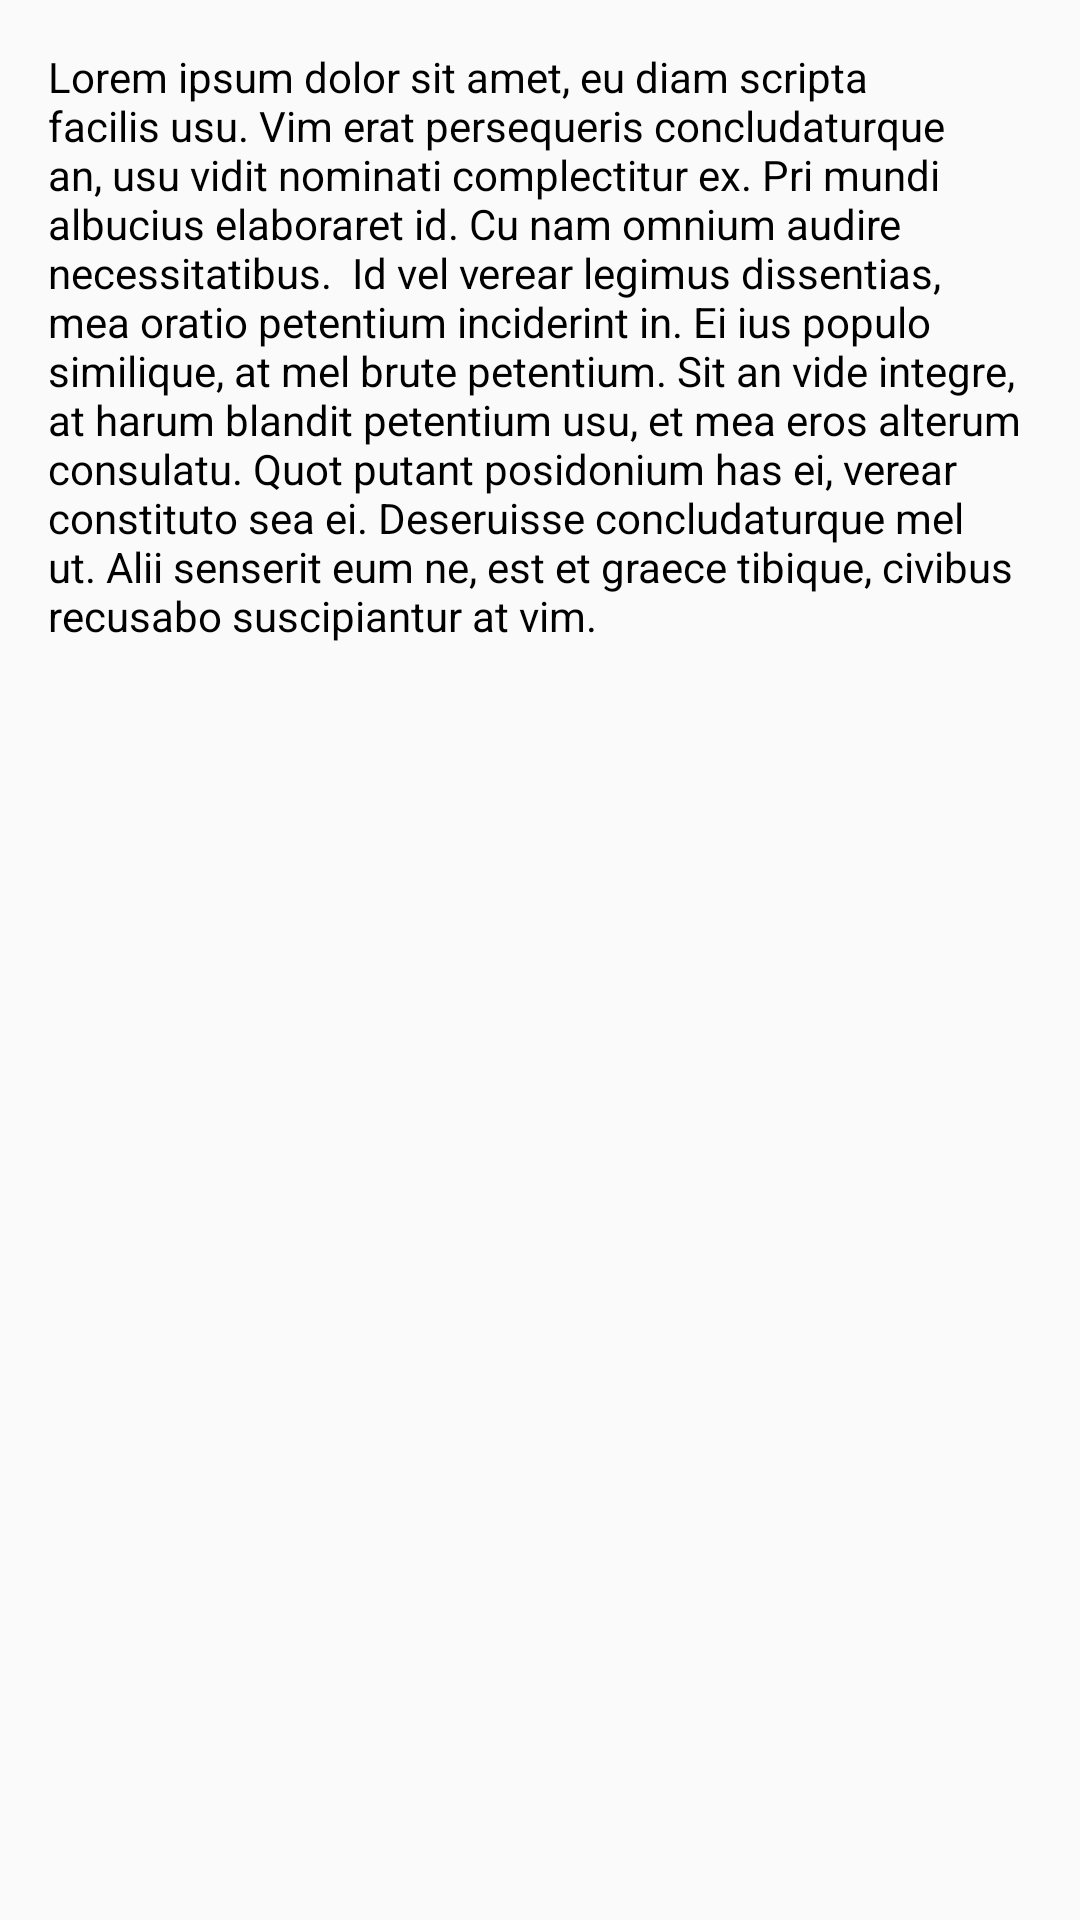

Layout XML and referenced resources for this Android screen:
<!-- AndroidManifest.xml: application theme AppTheme -->
<!-- res/layout/fragment_product_description.xml -->
<?xml version="1.0" encoding="utf-8"?>
<FrameLayout xmlns:android="http://schemas.android.com/apk/res/android"
    xmlns:tools="http://schemas.android.com/tools"
    android:layout_width="match_parent"
    android:layout_height="match_parent"
    tools:context="ecom.ecommerce.myecommerce.ProductDescriptionFragment">

    <TextView
        android:id="@+id/tv_product_description"
        android:layout_margin="16dp"
        android:textColor="#000000"
        android:layout_width="match_parent"
        android:layout_height="wrap_content"
        android:text="Lorem ipsum dolor sit amet, eu diam scripta facilis usu. Vim
erat persequeris concludaturque an, usu vidit nominati
complectitur ex. Pri mundi albucius elaboraret id. Cu nam
omnium audire necessitatibus.

Id vel verear legimus dissentias, mea oratio petentium
inciderint in. Ei ius populo similique, at mel brute petentium.
Sit an vide integre, at harum blandit petentium usu, et mea
eros alterum consulatu. Quot putant posidonium has ei,
verear constituto sea ei. Deseruisse concludaturque mel ut.
Alii senserit eum ne, est et graece tibique, civibus recusabo
suscipiantur at vim." />
</FrameLayout>
<!-- resources referenced by this layout -->
<resources>
  <style name="AppTheme" parent="Theme.AppCompat.Light.NoActionBar">
          
          <item name="colorPrimary">@color/colorPrimary</item>
          <item name="colorPrimaryDark">@color/colorPrimaryDark</item>
          <item name="colorAccent">@color/colorAccent</item>
      </style>
  <!-- not gathered from this repository: default colours our renderer supplied (Android Studio template values) -->
  <color name="colorPrimary">#FF6200EE</color>
  <color name="colorPrimaryDark">#FF3700B3</color>
  <color name="colorAccent">#FF03DAC5</color>
</resources>
